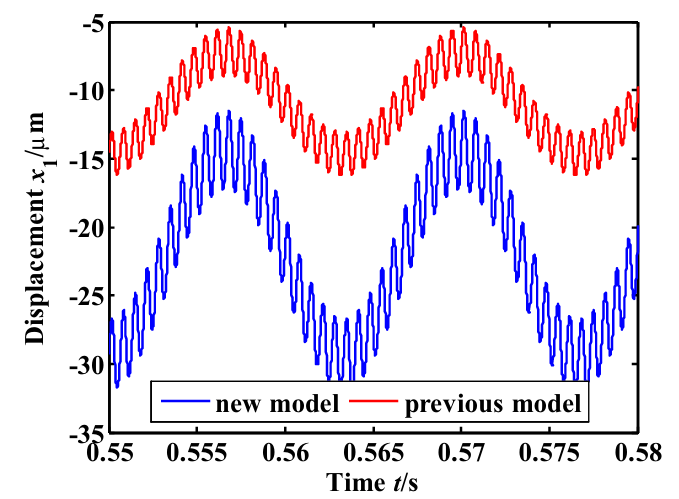

The table this chart was drawn from, first rows:
0.5500554072574046, -27.644725146045374
0.55, -27.83
0.55, -27.97
0.55, -28.12
0.55, -28.26
0.55, -28.41
0.55, -28.55
0.55, -28.7
0.55, -28.85
0.55, -28.99
0.55, -29.12
0.5501, -26.7
0.5501, -26.88
0.5501, -27.03
0.5501, -27.17
0.5501, -27.32
0.5501, -27.46
0.5502, -27.64
0.5502, -26.63
0.5502, -26.77
0.5502, -26.92
0.5502, -27.06
0.5502, -27.21
0.5502, -27.35
0.5502, -27.5
0.5502, -27.77
0.5502, -27.64
0.5503, -27.94
0.5503, -28.08
0.5503, -28.23
0.5503, -28.37
0.5503, -28.52
0.5503, -28.66
0.5503, -28.81
0.5503, -28.96
0.5503, -29.1
0.5503, -29.25
0.5503, -29.39
0.5503, -29.54
0.5503, -29.68
0.5503, -29.81
0.5503, -27.79
0.5503, -29.97
0.5503, -30.12
0.5503, -30.27
0.5503, -30.41
0.5503, -30.56
0.5503, -30.7
0.5503, -30.85
0.5503, -30.99
0.5503, -31.14
0.5503, -31.27
0.5504, -29.83
0.5504, -30.05
0.5504, -30.19
0.5504, -30.34
0.5504, -30.48
0.5504, -30.63
0.5504, -30.78
0.5504, -30.92
0.5504, -31.1
... 4,110 more rows
